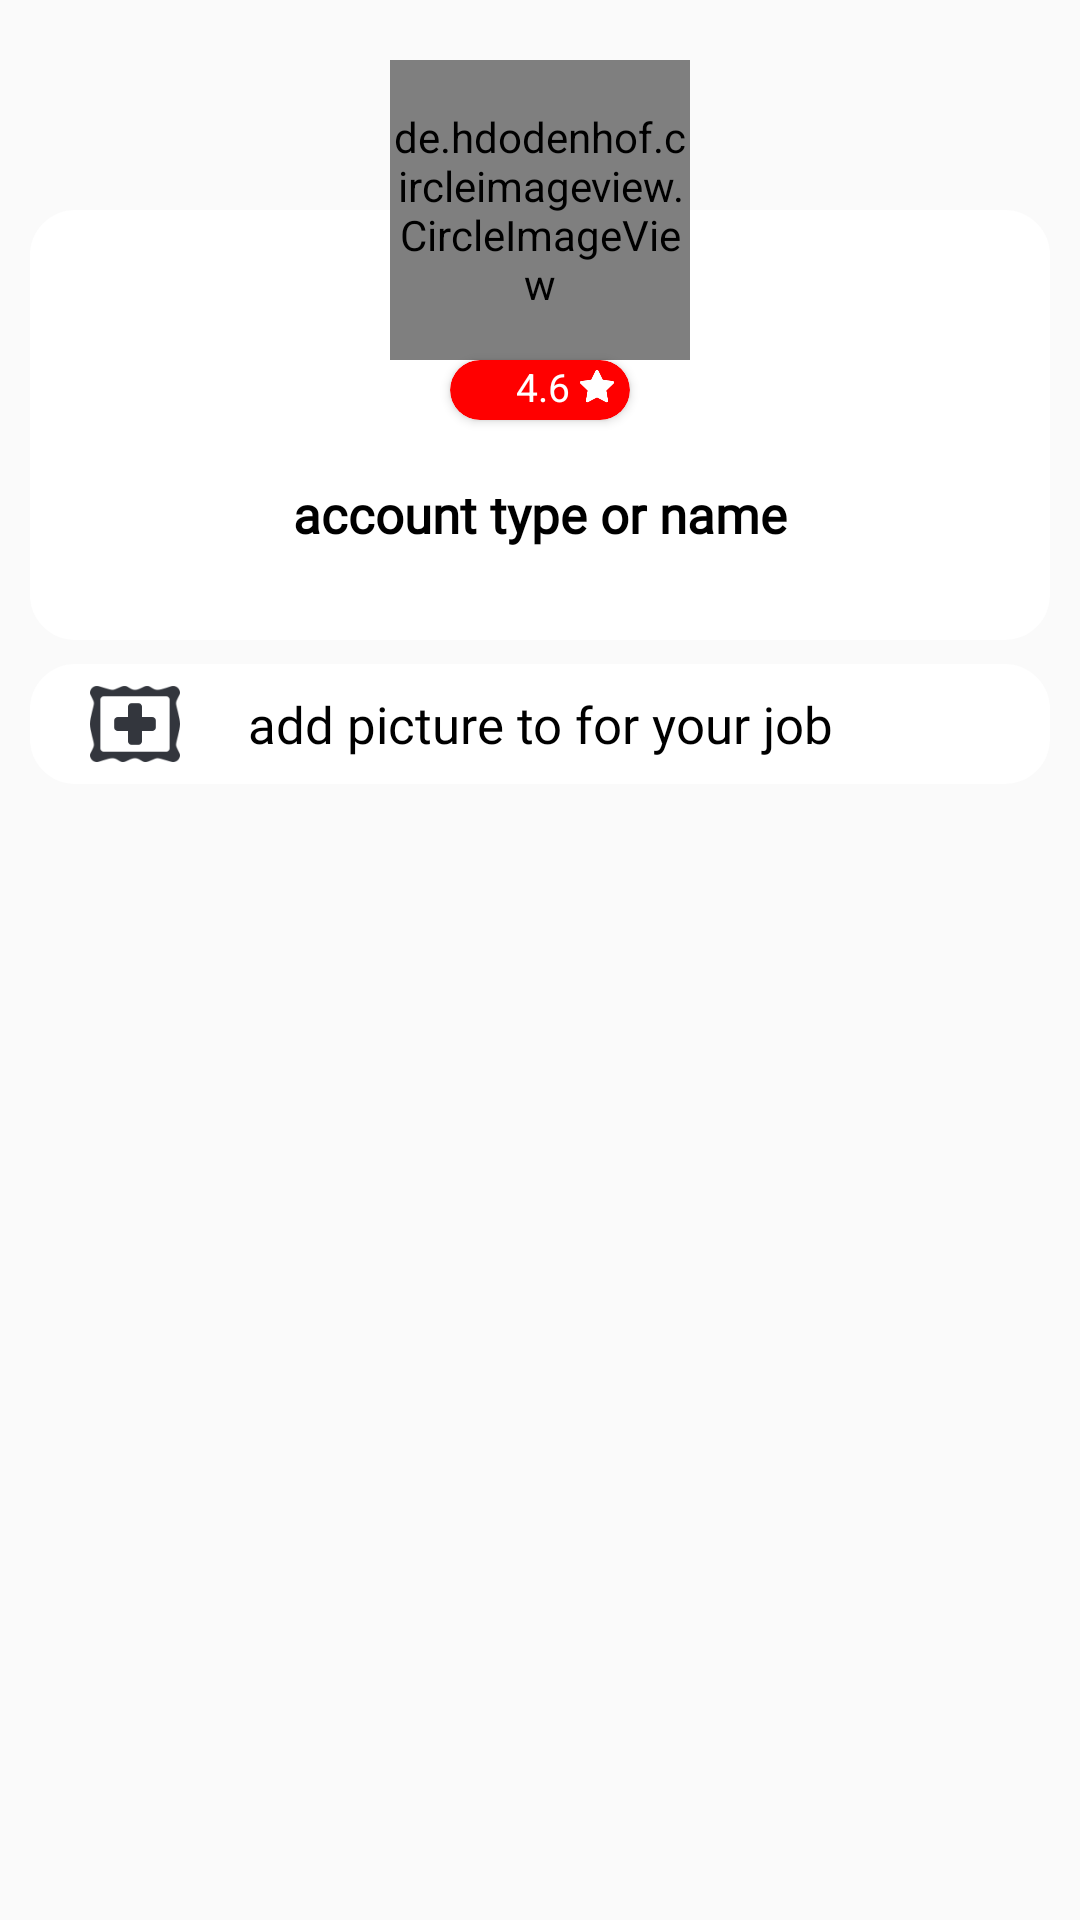

The Android layout XML behind this screen, and the referenced resources:
<!-- AndroidManifest.xml: application theme AppTheme -->
<!-- res/layout/fragment_profile.xml -->
<?xml version="1.0" encoding="utf-8"?>
<RelativeLayout xmlns:android="http://schemas.android.com/apk/res/android"
    xmlns:app="http://schemas.android.com/apk/res-auto"
    android:layout_width="match_parent"
    android:layout_height="match_parent">

    <LinearLayout
        android:id="@+id/linear"
        android:layout_width="match_parent"
        android:layout_height="wrap_content"
        android:orientation="vertical">

        <RelativeLayout
            android:id="@+id/relative0"
            android:layout_width="match_parent"
            android:layout_height="@dimen/edit_profile_central_container_height">

            <RelativeLayout
                android:id="@+id/relative1"
                style="@style/small_relative_container"
                android:layout_width="match_parent"
                android:layout_height="match_parent"
                android:layout_alignParentBottom="true"
                android:layout_marginTop="@dimen/edit_profile_first_view_margin_top">

            </RelativeLayout>

            <de.hdodenhof.circleimageview.CircleImageView
                android:id="@+id/profile_image"
                android:layout_width="@dimen/circle_image_width"
                android:layout_height="@dimen/circle_image_height"
                android:layout_centerHorizontal="true"
                android:layout_marginTop="@dimen/edit_profile_margin_for_all_view"
                android:src="@drawable/default_profile_image" />

            <TextView
                android:id="@+id/txt_user_name"
                android:layout_width="wrap_content"
                android:layout_height="wrap_content"
                android:layout_below="@id/profile_image"
                android:layout_centerHorizontal="true"
                android:layout_marginTop="40dp"
                android:fontFamily="@font/tajawal_regular"
                android:gravity="center"
                android:text="@string/account_type_or_name"
                android:textColor="@color/black_text_color"
                android:textSize="@dimen/textSize"
                android:textStyle="bold" />


            <androidx.cardview.widget.CardView
                android:id="@+id/card_rating"
                android:layout_width="60dp"
                android:layout_height="20dp"
                android:layout_below="@id/profile_image"
                android:layout_centerHorizontal="true"
                android:layout_marginStart="8dp"
                android:layout_marginEnd="8dp"
                app:cardBackgroundColor="#f00"
                app:cardCornerRadius="15dp">

                <RelativeLayout
                    android:layout_width="match_parent"
                    android:layout_height="wrap_content">

                    <TextView
                        android:id="@+id/txt_user_rate_num"
                        android:layout_width="wrap_content"
                        android:layout_height="wrap_content"
                        android:layout_centerVertical="true"
                        android:layout_marginEnd="3dp"
                        android:layout_toStartOf="@id/img_star"
                        android:gravity="center"
                        android:text="4.6"
                        android:textColor="@color/white_text_color"
                        android:textSize="13sp" />

                    <ImageView
                        android:id="@+id/img_star"
                        android:layout_width="12dp"
                        android:layout_height="12dp"
                        android:layout_alignParentEnd="true"
                        android:layout_centerVertical="true"
                        android:layout_gravity="center"
                        android:layout_marginEnd="5dp"
                        android:src="@drawable/icon_star" />


                </RelativeLayout>

            </androidx.cardview.widget.CardView>


        </RelativeLayout>

    </LinearLayout>

    <RelativeLayout
        android:id="@+id/relative2"
        style="@style/small_relative_container"
        android:layout_width="match_parent"
        android:layout_height="wrap_content"
        android:layout_below="@id/linear"
        android:layout_marginTop="8dp">

        <ImageView
            android:id="@+id/img_add_pic"
            android:layout_width="@dimen/profile_icon_width"
            android:layout_height="@dimen/profile_icon_height"
            android:layout_marginStart="20dp"
            android:layout_marginTop="5dp"
            android:layout_marginBottom="5dp"
            android:background="@drawable/all_icon_and_views_press"
            android:src="@drawable/icon_add_pic" />

        <TextView
            android:layout_width="match_parent"
            android:layout_height="wrap_content"
            android:layout_centerInParent="true"
            android:layout_margin="5dp"
            android:fontFamily="@font/tajawal_regular"
            android:gravity="center"
            android:text="@string/add_picture_to_for_your_job"
            android:textColor="@color/black_text_color"
            android:textSize="@dimen/textSize" />

        <ProgressBar
            android:id="@+id/m_progress_bar"
            android:layout_width="wrap_content"
            android:layout_height="wrap_content"
            android:layout_centerHorizontal="true"
            android:visibility="gone" />

    </RelativeLayout>


    <androidx.recyclerview.widget.RecyclerView
        android:id="@+id/m_recycle_view"
        android:layout_width="match_parent"
        android:layout_height="wrap_content"
        android:layout_below="@id/relative2"
        android:layout_marginTop="7dp" />


    
    <LinearLayout
        android:layout_width="wrap_content"
        android:layout_height="wrap_content"
        android:layout_below="@id/relative2"
        android:layout_centerHorizontal="true"
        android:layout_marginTop="20dp"
        android:orientation="horizontal">

        <TextView
            android:id="@+id/text_share_first_job_image"
            android:layout_width="90dp"
            android:layout_height="wrap_content"
            android:layout_gravity="center"
            android:fontFamily="@font/tajawal_regular"
            android:gravity="center"
            android:text="@string/share_first_pictures"
            android:textColor="@color/black_text_color"
            android:textSize="@dimen/textSize"
            android:textStyle="bold"
            android:visibility="gone" />

        <ImageView
            android:id="@+id/image_share_first_image"
            android:layout_width="120dp"
            android:layout_height="120dp"
            android:layout_gravity="center"
            android:scaleType="fitCenter"
            android:src="@drawable/share_first_job_image"
            android:visibility="gone" />


    </LinearLayout>


    
    <LinearLayout
        android:layout_width="wrap_content"
        android:layout_height="wrap_content"
        android:layout_below="@id/linear"
        android:layout_centerHorizontal="true"
        android:layout_marginTop="15dp"
        android:orientation="vertical">

        <TextView
            android:id="@+id/text_hope_our_app_help_you"
            android:layout_width="wrap_content"
            android:layout_height="wrap_content"
            android:layout_gravity="center"
            android:layout_marginTop="20dp"
            android:fontFamily="@font/tajawal_regular"
            android:text="@string/We_hope_that_our_app_has_helped_you"
            android:textColor="@color/black_text_color"
            android:textSize="@dimen/textSize"
            android:textStyle="bold"
            android:visibility="gone" />

        <ImageView
            android:id="@+id/image_hope_our_app_help_you"
            android:layout_width="120dp"
            android:layout_height="120dp"
            android:layout_gravity="center"
            android:layout_marginTop="10dp"
            android:scaleType="fitCenter"
            android:src="@drawable/hope_our_app_help_you"
            android:visibility="gone" />


    </LinearLayout>


</RelativeLayout>
<!-- resources referenced by this layout -->
<resources>
  <color name="black_text_color">#000</color>
  <color name="white_text_color">#fff</color>
  <dimen name="circle_image_height">100dp</dimen>
  <dimen name="circle_image_width">100dp</dimen>
  <dimen name="edit_profile_central_container_height">243.18dp</dimen>
  <dimen name="edit_profile_first_view_margin_top">80dp</dimen>
  <dimen name="edit_profile_margin_for_all_view">30dp</dimen>
  <dimen name="profile_icon_height">36dp</dimen>
  <dimen name="profile_icon_width">36dp</dimen>
  <dimen name="textSize">20sp</dimen>
  <!-- drawable all_icon_and_views_press (drawable) -->
  <?xml version="1.0" encoding="utf-8"?>
  <selector xmlns:android="http://schemas.android.com/apk/res/android">
  
      <item android:state_pressed="true">
  
          <shape android:shape="rectangle">
  
              <solid android:color="@color/display_pressed_color"/>
  
              <corners
                  android:radius="10dp"/>
  
          </shape>
  
      </item>
  
  </selector>
  <!-- drawable default_profile_image: png bitmap (drawable, 28687 bytes) -->
  <!-- drawable hope_our_app_help_you: png bitmap (drawable, 83625 bytes) -->
  <!-- drawable icon_add_pic: png bitmap (drawable, 3144 bytes) -->
  <!-- drawable icon_star: png bitmap (drawable, 2070 bytes) -->
  <!-- drawable share_first_job_image: png bitmap (drawable, 356420 bytes) -->
  <string name="We_hope_that_our_app_has_helped_you">We hope that our app has helped you</string>
  <string name="account_type_or_name">account type or name</string>
  <string name="add_picture_to_for_your_job">add picture to for your job</string>
  <string name="share_first_pictures">Hello come on, share pictures of your work</string>
  <style name="small_relative_container">
  
          <item name="android:layout_marginEnd">@dimen/small_relative_container_margin_end</item>
          <item name="android:layout_marginStart">@dimen/small_relative_container_margin_start</item>
          <item name="android:background">@drawable/drawable_container_small_background</item>
  
      </style>
  <style name="AppTheme" parent="Theme.AppCompat.Light.DarkActionBar">
          
          <item name="colorPrimary">@color/colorPrimary</item>
          <item name="colorPrimaryDark">@color/colorPrimaryDark</item>
          <item name="colorAccent">@color/colorAccent</item>
      </style>
  <color name="display_pressed_color">#A346A3</color>
  <dimen name="small_relative_container_margin_end">10dp</dimen>
  <dimen name="small_relative_container_margin_start">10dp</dimen>
  <!-- drawable drawable_container_small_background (drawable) -->
  <?xml version="1.0" encoding="utf-8"?>
  <selector xmlns:android="http://schemas.android.com/apk/res/android">
  
      <item>
  
          <shape android:shape="rectangle">
  
              <solid
                  android:color="@color/small_container_background_color"/>
  
              <corners
                  android:radius="15dp"/>
  
          </shape>
  
      </item>
  
  </selector>
  <color name="colorPrimary">#008577</color>
  <color name="colorPrimaryDark">#00574B</color>
  <color name="colorAccent">#D81B60</color>
  <color name="small_container_background_color">#FFFFFF</color>
</resources>
